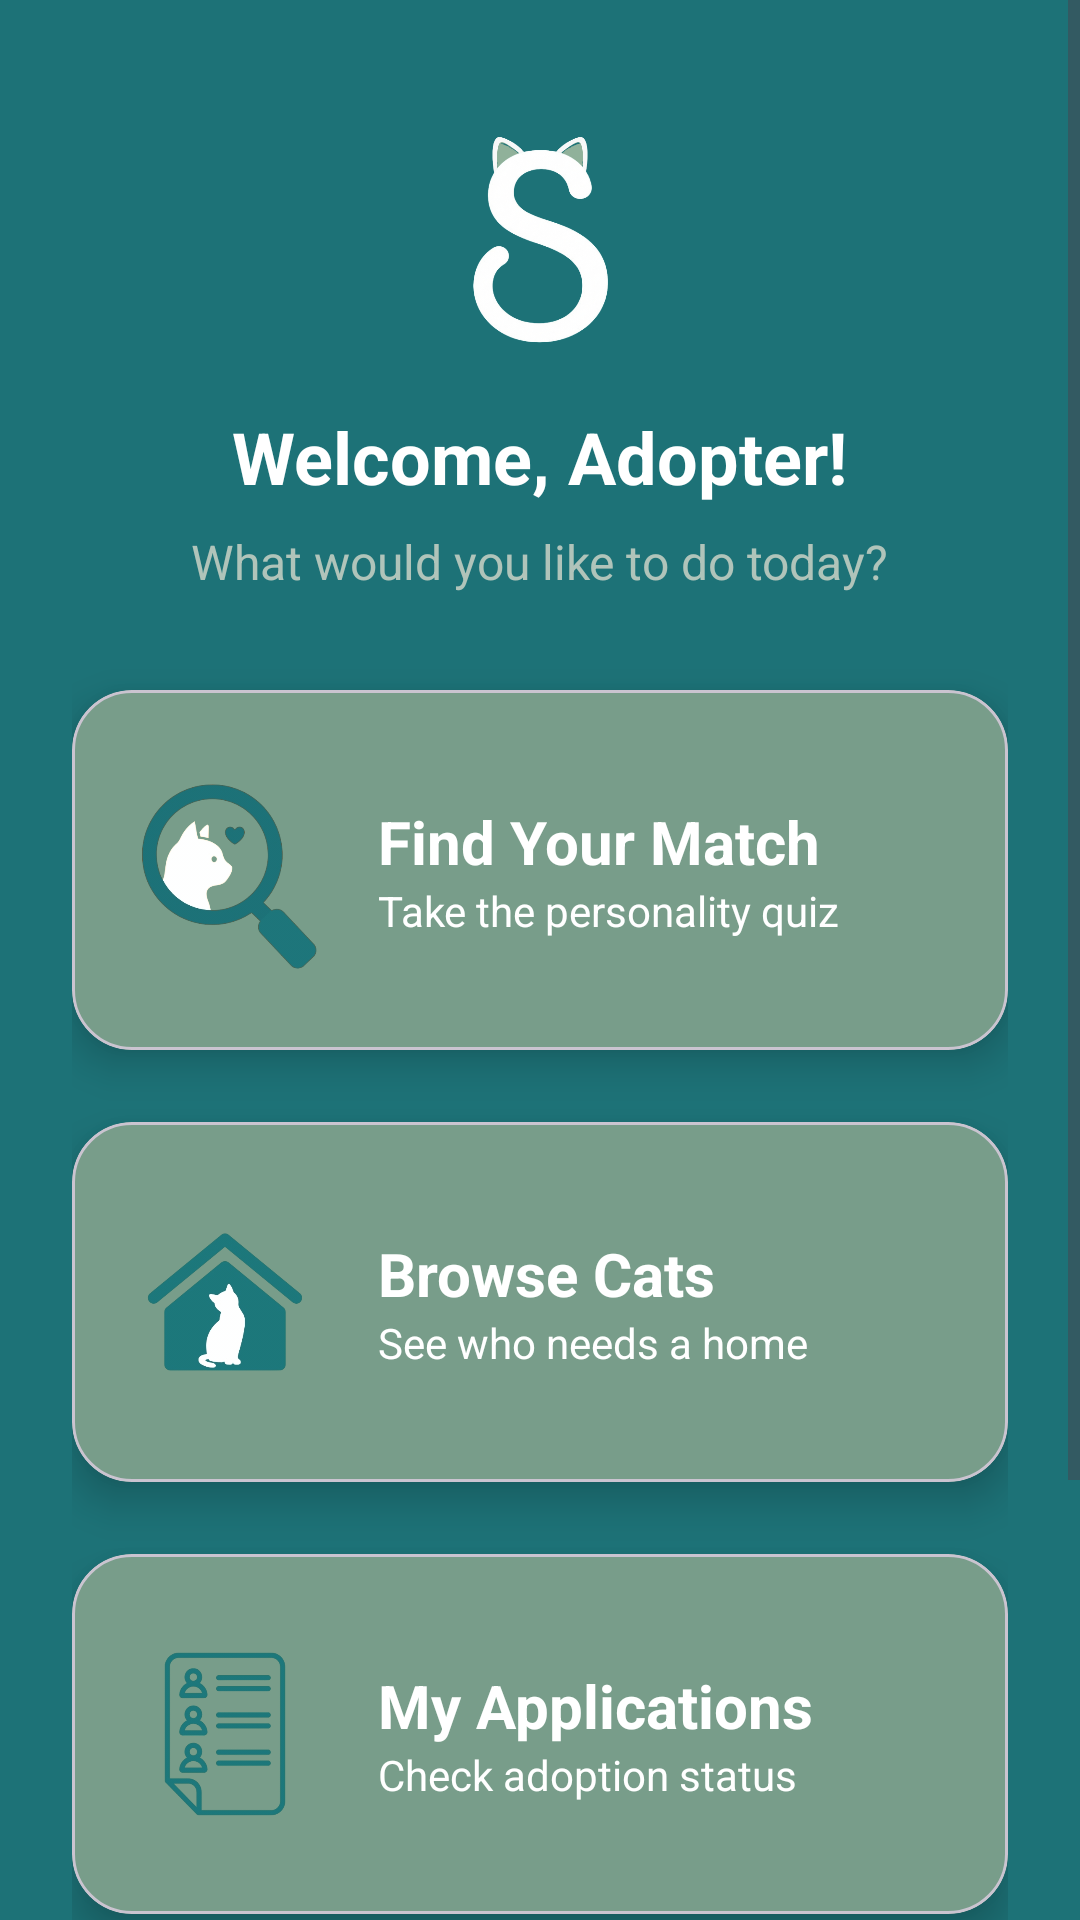

Android layout source for this screen:
<!-- AndroidManifest.xml: application theme Theme.SaveAStray -->
<!-- res/layout/activity_adopter_home.xml -->
<?xml version="1.0" encoding="utf-8"?>
<ScrollView xmlns:android="http://schemas.android.com/apk/res/android"
    xmlns:app="http://schemas.android.com/apk/res-auto"
    xmlns:tools="http://schemas.android.com/tools"
    android:id="@+id/main"
    android:layout_width="match_parent"
    android:layout_height="match_parent"
    android:background="@color/primary_teal"
    tools:context=".AdopterHomeActivity">

    <LinearLayout
        android:layout_width="match_parent"
        android:layout_height="wrap_content"
        android:orientation="vertical"
        android:padding="24dp"
        android:gravity="center_horizontal">

        <ImageView
            android:id="@+id/ivHomeLogo"
            android:layout_width="80dp"
            android:layout_height="80dp"
            android:src="@drawable/ic_main_logo"
            android:layout_marginTop="16dp"/>

        <TextView
            android:id="@+id/tvWelcomeUser"
            android:layout_width="wrap_content"
            android:layout_height="wrap_content"
            android:text="Welcome, Adopter!"
            android:textColor="@color/white"
            android:textSize="24sp"
            android:textStyle="bold"
            android:layout_marginTop="16dp"/>

        <TextView
            android:layout_width="wrap_content"
            android:layout_height="wrap_content"
            android:text="What would you like to do today?"
            android:textColor="@color/text_hint"
            android:textSize="16sp"
            android:layout_marginTop="8dp"
            android:layout_marginBottom="32dp"/>

        <com.google.android.material.card.MaterialCardView
            android:id="@+id/cardQuiz"
            android:layout_width="match_parent"
            android:layout_height="120dp"
            android:clickable="true"
            android:focusable="true"
            app:cardBackgroundColor="@color/card_sage"
            app:cardCornerRadius="20dp"
            app:cardElevation="8dp"
            android:layout_marginBottom="24dp">

            <LinearLayout
                android:layout_width="match_parent"
                android:layout_height="match_parent"
                android:gravity="center_vertical"
                android:orientation="horizontal"
                android:padding="16dp">

                <ImageView
                    android:layout_width="70dp"
                    android:layout_height="70dp"
                    android:src="@drawable/img_search" />

                <LinearLayout
                    android:layout_width="match_parent"
                    android:layout_height="wrap_content"
                    android:orientation="vertical"
                    android:layout_marginStart="16dp">

                    <TextView
                        android:layout_width="wrap_content"
                        android:layout_height="wrap_content"
                        android:text="Find Your Match"
                        android:textColor="@color/white"
                        android:textSize="20sp"
                        android:textStyle="bold"/>

                    <TextView
                        android:layout_width="wrap_content"
                        android:layout_height="wrap_content"
                        android:text="Take the personality quiz"
                        android:textColor="@color/white"
                        android:textSize="14sp"/>
                </LinearLayout>
            </LinearLayout>
        </com.google.android.material.card.MaterialCardView>

        <com.google.android.material.card.MaterialCardView
            android:id="@+id/cardBrowse"
            android:layout_width="match_parent"
            android:layout_height="120dp"
            android:clickable="true"
            android:focusable="true"
            app:cardBackgroundColor="@color/card_sage"
            app:cardCornerRadius="20dp"
            app:cardElevation="8dp"
            android:layout_marginBottom="24dp">

            <LinearLayout
                android:layout_width="match_parent"
                android:layout_height="match_parent"
                android:gravity="center_vertical"
                android:orientation="horizontal"
                android:padding="16dp">

                <ImageView
                    android:layout_width="70dp"
                    android:layout_height="70dp"
                    android:src="@drawable/img_house" />

                <LinearLayout
                    android:layout_width="match_parent"
                    android:layout_height="wrap_content"
                    android:orientation="vertical"
                    android:layout_marginStart="16dp">

                    <TextView
                        android:layout_width="wrap_content"
                        android:layout_height="wrap_content"
                        android:text="Browse Cats"
                        android:textColor="@color/white"
                        android:textSize="20sp"
                        android:textStyle="bold"/>

                    <TextView
                        android:layout_width="wrap_content"
                        android:layout_height="wrap_content"
                        android:text="See who needs a home"
                        android:textColor="@color/white"
                        android:textSize="14sp"/>
                </LinearLayout>
            </LinearLayout>
        </com.google.android.material.card.MaterialCardView>

        <com.google.android.material.card.MaterialCardView
            android:id="@+id/cardMyApps"
            android:layout_width="match_parent"
            android:layout_height="120dp"
            android:clickable="true"
            android:focusable="true"
            app:cardBackgroundColor="@color/card_sage"
            app:cardCornerRadius="20dp"
            app:cardElevation="8dp"
            android:layout_marginBottom="24dp"> <LinearLayout
            android:layout_width="match_parent"
            android:layout_height="match_parent"
            android:gravity="center_vertical"
            android:orientation="horizontal"
            android:padding="16dp">

            <ImageView
                android:layout_width="70dp"
                android:layout_height="70dp"
                android:src="@drawable/img_application_status"/>

            <LinearLayout
                android:layout_width="match_parent"
                android:layout_height="wrap_content"
                android:orientation="vertical"
                android:layout_marginStart="16dp">

                <TextView
                    android:layout_width="wrap_content"
                    android:layout_height="wrap_content"
                    android:text="My Applications"
                    android:textColor="@color/white"
                    android:textSize="20sp"
                    android:textStyle="bold"/>

                <TextView
                    android:layout_width="wrap_content"
                    android:layout_height="wrap_content"
                    android:text="Check adoption status"
                    android:textColor="@color/white"
                    android:textSize="14sp"/>
            </LinearLayout>
        </LinearLayout>
        </com.google.android.material.card.MaterialCardView>

        <com.google.android.material.card.MaterialCardView
            android:id="@+id/cardProfile"
            android:layout_width="match_parent"
            android:layout_height="120dp"
            android:clickable="true"
            android:focusable="true"
            app:cardBackgroundColor="@color/card_sage"
            app:cardCornerRadius="20dp"
            app:cardElevation="8dp"
            android:layout_marginBottom="24dp">

            <LinearLayout
                android:layout_width="match_parent"
                android:layout_height="match_parent"
                android:gravity="center_vertical"
                android:orientation="horizontal"
                android:padding="16dp">

                <ImageView
                    android:layout_width="70dp"
                    android:layout_height="70dp"
                    android:src="@drawable/img_profile" />

                <LinearLayout
                    android:layout_width="match_parent"
                    android:layout_height="wrap_content"
                    android:layout_marginStart="16dp"
                    android:orientation="vertical">

                    <TextView
                        android:layout_width="wrap_content"
                        android:layout_height="wrap_content"
                        android:text="My Profile"
                        android:textColor="@color/white"
                        android:textSize="20sp"
                        android:textStyle="bold" />

                    <TextView
                        android:layout_width="wrap_content"
                        android:layout_height="wrap_content"
                        android:text="Manage Account &amp; Settings"
                        android:textColor="@color/white"
                        android:textSize="14sp" />
                </LinearLayout>
            </LinearLayout>
        </com.google.android.material.card.MaterialCardView>

    </LinearLayout>
</ScrollView>
<!-- resources referenced by this layout -->
<resources>
  <color name="card_sage">#789d8a</color>
  <color name="primary_teal">#1d7277</color>
  <color name="text_hint">#B0C4BA</color>
  <color name="white">#FFFFFFFF</color>
  <!-- drawable ic_main_logo: png bitmap (drawable, 104200 bytes) -->
  <!-- drawable img_application_status: png bitmap (drawable, 58813 bytes) -->
  <!-- drawable img_house: png bitmap (drawable, 59035 bytes) -->
  <!-- drawable img_profile: png bitmap (drawable, 80203 bytes) -->
  <!-- drawable img_search: png bitmap (drawable, 90709 bytes) -->
  <style name="Theme.SaveAStray" parent="Base.Theme.SaveAStray" />
  <style name="Base.Theme.SaveAStray" parent="Theme.Material3.DayNight.NoActionBar">
      </style>
</resources>
